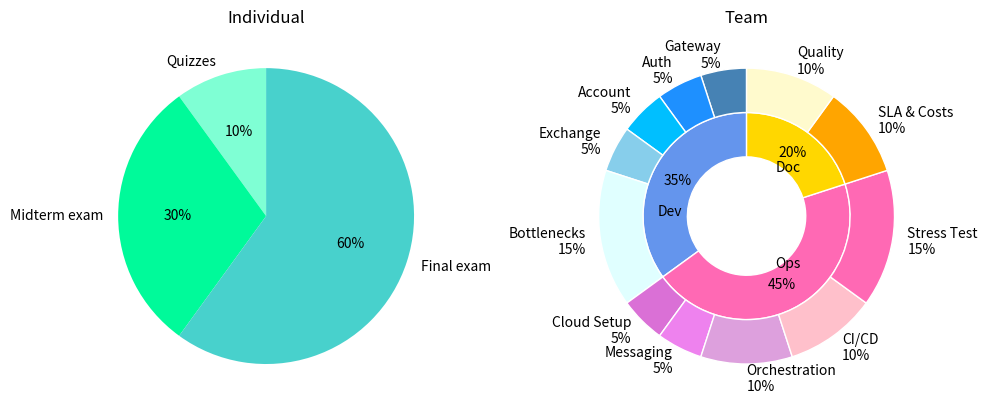

This chart was generated by the following Python code:
import matplotlib.pyplot as plt
from io import StringIO

fig, ax = plt.subplots(1, 2, figsize=(10, 5))

# individual
ax[0].pie(
    [10, 30, 60],
    labels=["Quizzes", "Midterm exam", "Final exam"],
    colors=["aquamarine", "mediumspringgreen", "mediumturquoise"],
    autopct='%1.0f%%',
    startangle=90)
ax[0].title.set_text("Individual")

# team — 2026.2 includes Event-Driven (Messaging) and Observability pillars
size = .3
ax[1].pie(
    [35, 45, 20],
    radius=1-size,
    colors=['cornflowerblue', 'hotpink', 'gold'],
    wedgeprops=dict(width=size, edgecolor='w'),
    labeldistance=.2,
    autopct='%1.0f%%',
    pctdistance=0.75,
    startangle=90
)
ax[1].pie(
    [
        5, 5, 5, 5, 15,
        5, 5, 10, 10, 15,
        10, 10
    ],
    labels=[
        'Gateway\n5%', 'Auth\n5%', 'Account\n5%', 'Exchange\n5%', 'Bottlenecks\n15%',
        'Cloud Setup\n5%', 'Messaging\n5%', 'Orchestration\n10%', 'CI/CD\n10%', 'Stress Test\n15%',
        'SLA & Costs\n10%', 'Quality\n10%'
    ],
    colors=[
        "steelblue", "dodgerblue", "deepskyblue", "skyblue", "lightcyan",
        "orchid", "violet", "plum", "pink", "hotpink",
        'orange', 'lemonchiffon',
    ],
    radius=1,
    wedgeprops=dict(width=size, edgecolor='w'),
    startangle=90
)
ax[1].title.set_text("Team")
ax[1].set(aspect="equal")
ax[1].text(-.52, .0, "Dev", color='black', ha='center')
ax[1].text(.28, -.35, "Ops", color='black', ha='center')
ax[1].text(.28, .3, "Doc", color='black', ha='center')

plt.tight_layout()

buffer = StringIO()
plt.savefig(buffer, format="svg", transparent=True)
print(buffer.getvalue())
plt.close()
